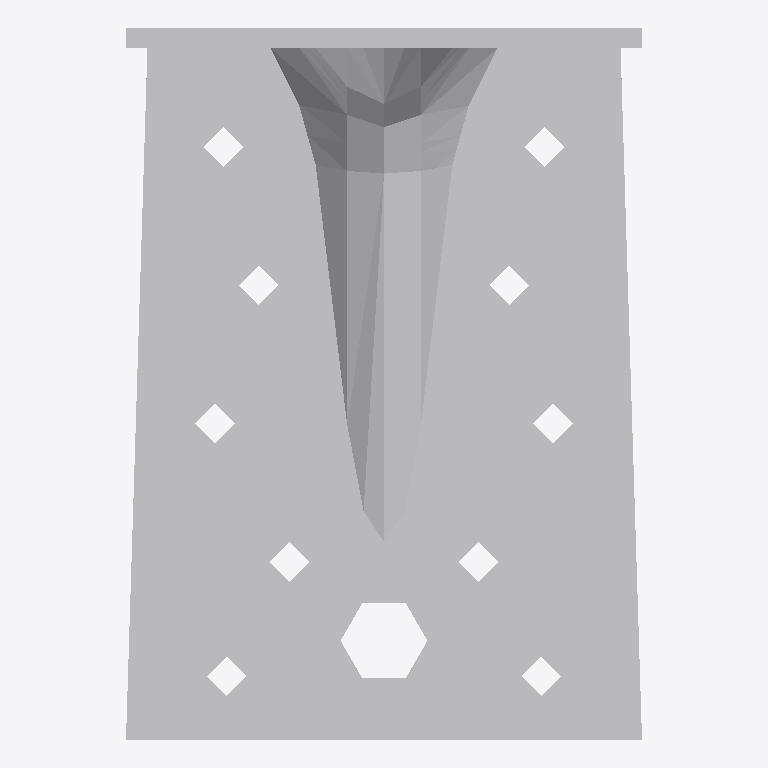
Plan cut of the same IFC building model at storey 'Level 1' (level 0.00 m, cut at 1.40 m), seen from above with north up, elements coloured by IFC class: 1 other element (light grey). No cut surface shows.
Extent 0.065 m × 0.090 m × 0.090 m (x, y, z). Storeys (1): Level 1 at 0.00 m. Elements (1): 1 IfcBuildingElementProxy.

HEADER;
FILE_DESCRIPTION(('ViewDefinition [CoordinationView]'),'2;1');
FILE_NAME('','2023-03-17T13:29:50',(''),(''),'The EXPRESS Data Manager Version 5.01.0100.02.64','20130308_1515(x64) - Exporter 2014.0.2013.0308 -','');
FILE_SCHEMA(('IFC2X3'));
ENDSEC;
DATA;
#87=IFCPROJECT('2yLul87gL9fOfpfh9sWEiD',#41,'',$,$,'S:\\@Technology\\9.BIMCAD EU\\2.PROJECTS\\ES-226165 BIMCAD EU_47 model first batch\\Working\\3D with Holes\\RFA 3D\\C_ABR90_3D_Cad_MULT_Prod.ifc','',(#76,#84),#71);
#3362=IFCSITE('2yLul87gL9fOfpfh9sWEiF',#41,'Default',$,'',#3361,$,$,.ELEMENT.,(42,24,53,508911),(-71,-15,-29,-58837),0.0,$,$);
#97=IFCBUILDING('2yLul87gL9fOfpfh9sWEiC',#41,'',$,$,#32,$,'',.ELEMENT.,$,$,#93);
#106=IFCBUILDINGSTOREY('2yLul87gL9fOfpfhA9Vn58',#41,'Level 1',$,$,#104,$,'Level 1',.ELEMENT.,0.0);
#3266=IFCBUILDINGELEMENTPROXY('26AJtlApH3dObotf8iv0AL',#41,'C_ABR90_3D_Cad_MULT_Prod:C_ABR90_3D_Cad_MULT_Prod:96894',$,'C_ABR90_3D_Cad_MULT_Prod',#3264,#3259,'96894',.ELEMENT.);
ENDSEC;
